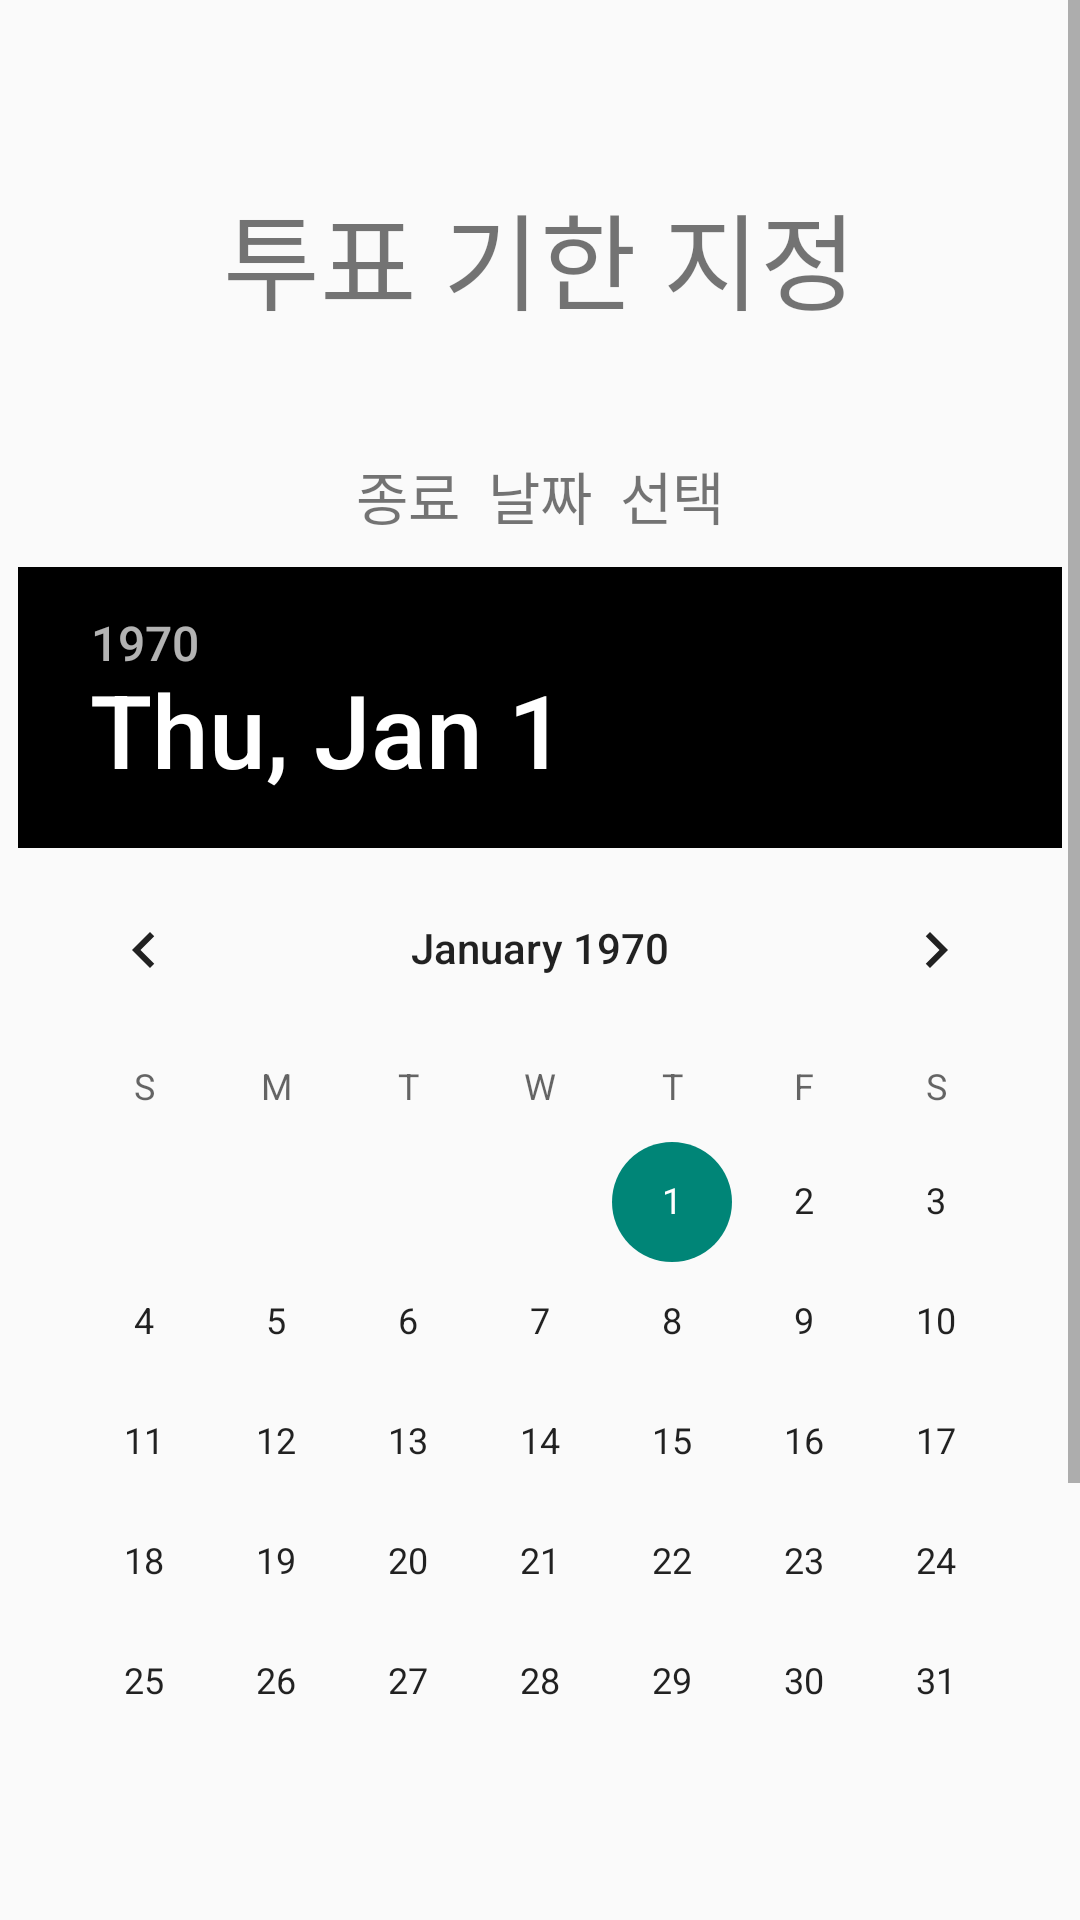

Android layout source for this screen:
<!-- AndroidManifest.xml: application theme Theme.WWMeet_android -->
<!-- res/layout/activity_set_vote_deadline.xml -->
<?xml version="1.0" encoding="utf-8"?>
<LinearLayout xmlns:android="http://schemas.android.com/apk/res/android"
    android:layout_width="match_parent"
    android:layout_height="match_parent"
    android:orientation="vertical">

    <ScrollView
        android:layout_width="match_parent"
        android:layout_height="match_parent">

        <LinearLayout
            android:layout_width="match_parent"
            android:layout_height="match_parent"
            android:gravity="center"
            android:orientation="vertical">

            <TextView
                android:id="@+id/textView"
                android:layout_width="wrap_content"
                android:layout_height="wrap_content"
                android:layout_marginTop="60dp"
                android:layout_marginBottom="40dp"
                android:text="투표 기한 지정"
                android:textSize="35sp" />

            <TextView
                android:id="@+id/textView3"
                android:layout_width="wrap_content"
                android:layout_height="wrap_content"
                android:layout_gravity="center"
                android:layout_marginBottom="10dp"
                android:text="종료  날짜  선택"
                android:textSize="19sp" />

            <DatePicker
                android:id="@+id/set_vote_deadline_datePicker"
                android:layout_width="wrap_content"
                android:layout_height="wrap_content"
                android:headerBackground="#000000" />

            <TextView
                android:id="@+id/textView2"
                android:layout_width="wrap_content"
                android:layout_height="wrap_content"
                android:layout_gravity="center"
                android:layout_marginTop="30dp"
                android:text="종료  시간  선택"
                android:textSize="19sp" />

            <FrameLayout
                android:id="@+id/vote_deadline_time_picker_box"
                android:layout_marginTop="10dp"
                android:layout_gravity="center"
                android:layout_width="match_parent"
                android:layout_height="wrap_content"
                android:layout_marginRight="20dp"
                android:layout_marginLeft="20dp"/>

            <Button
                android:id="@+id/set_vote_deadline_create_btn"
                android:layout_width="match_parent"
                android:layout_height="60dp"
                android:layout_marginHorizontal="20dp"
                android:layout_marginTop="30dp"
                android:layout_marginBottom="50dp"
                android:background="@drawable/button"
                android:backgroundTint="#000000"
                android:letterSpacing="0.1"
                android:text="확인"
                android:textColor="#ffffff"
                android:textSize="15dp"
                android:textStyle="bold" />

        </LinearLayout>

    </ScrollView>

</LinearLayout>
<!-- resources referenced by this layout -->
<resources>
  <!-- drawable button (drawable) -->
  <?xml version="1.0" encoding="utf-8"?>
  <shape xmlns:android="http://schemas.android.com/apk/res/android" >
  
      <solid android:color="#fff" />
  
      <stroke
          android:width="3dp"
          android:color="#0e0f37" />
      <corners
          android:topLeftRadius="10dp"
          android:topRightRadius="10dp"
          android:bottomLeftRadius="10dp"
          android:bottomRightRadius="10dp"  />
  
  
  </shape>
  <style name="Theme.WWMeet_android" parent="Base.Theme.WWMeet_android" />
  <style name="Base.Theme.WWMeet_android" parent="Theme.AppCompat.DayNight.NoActionBar">
          
          
      </style>
</resources>
